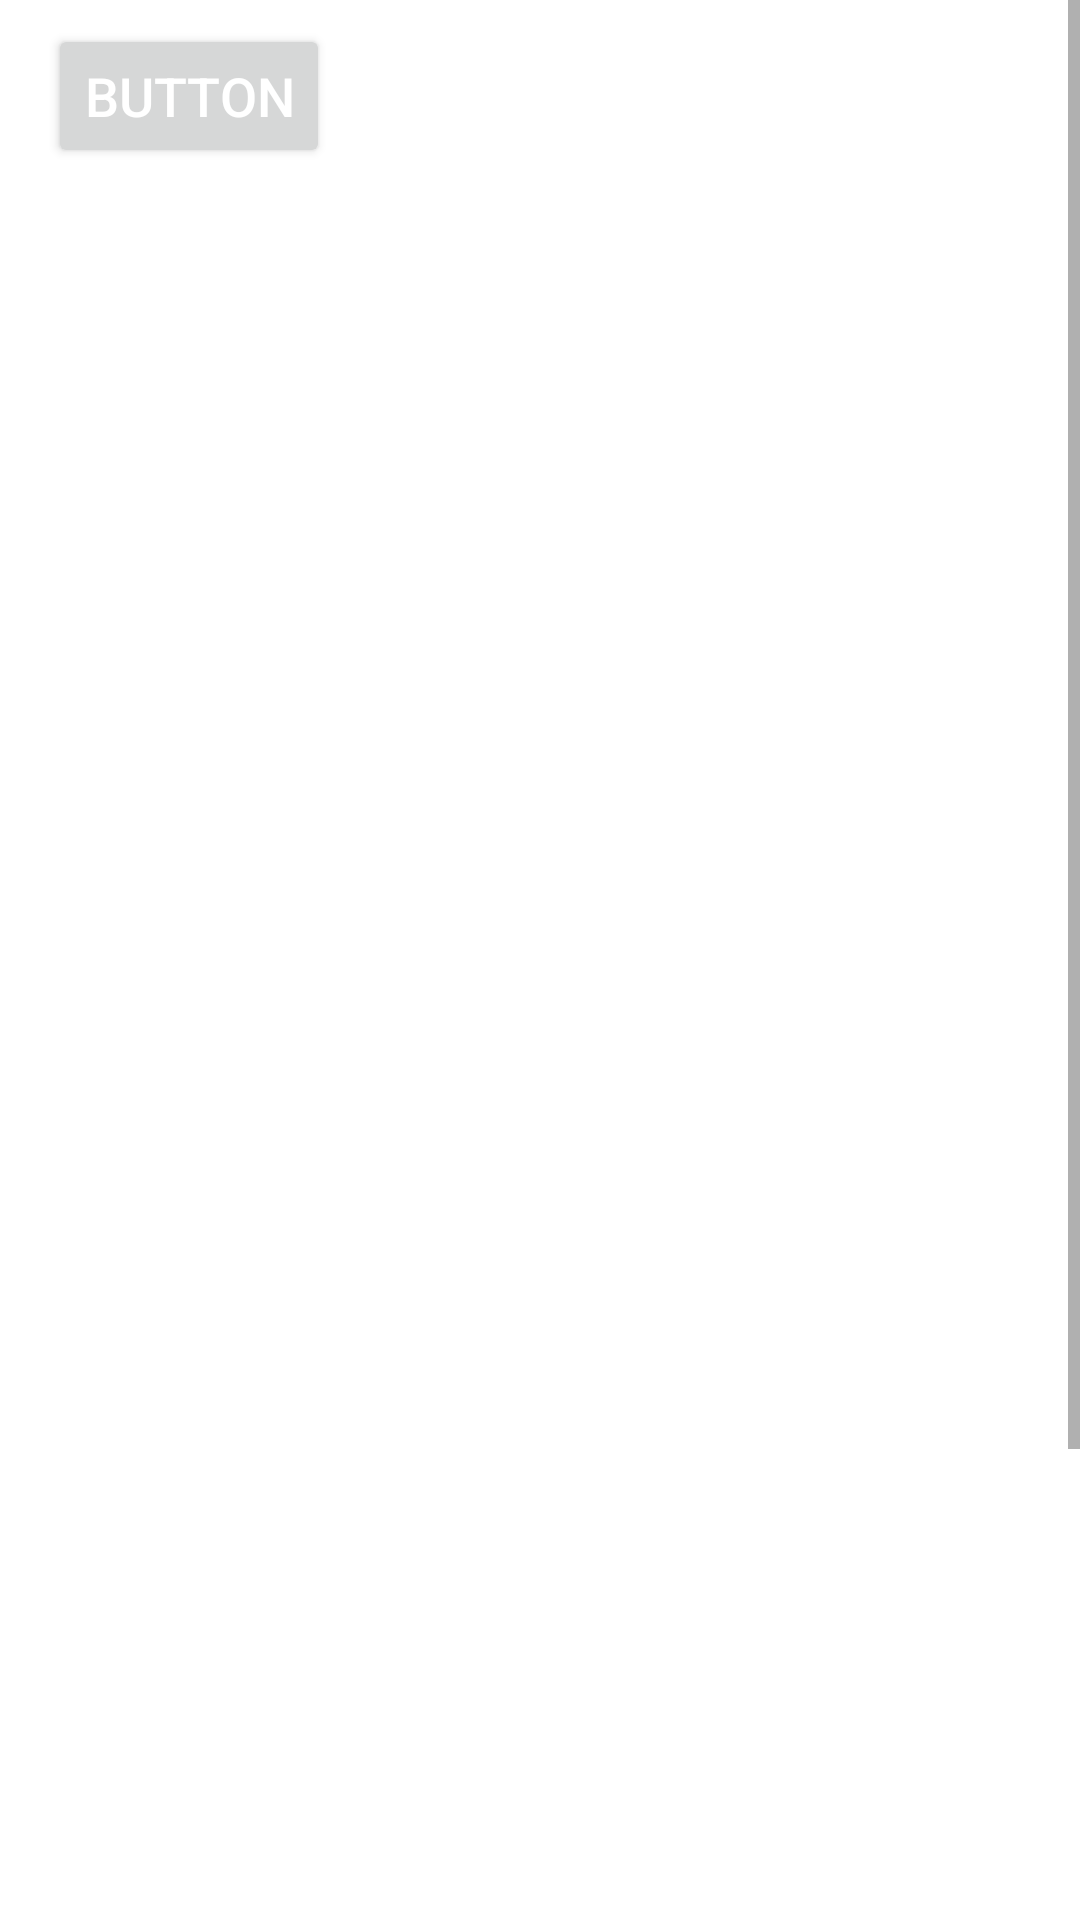

Produce the Android XML layout that renders to this screen, including the resource entries it uses.
<!-- AndroidManifest.xml: fallback theme Theme.MaterialComponents.DayNight.NoActionBar -->
<!-- res/layout/activity_behind.xml -->
<ScrollView xmlns:android="http://schemas.android.com/apk/res/android"
    style="@style/behindMenuScroll" >

    <LinearLayout style="@style/behindMenuScrollContent"
        android:paddingTop="25dp" >

        <Button
            android:id="@+id/behind_btn"
            style="@style/behindMenuItemLabel"
            android:text="BUTTON" />
        <TextView
            style="@style/behindMenuItemLabel"
            android:text="Item0" />
        <TextView
            style="@style/behindMenuItemLabel"
            android:text="Item1" />
        <TextView
            style="@style/behindMenuItemLabel"
            android:text="Item2" />
        <TextView
            style="@style/behindMenuItemLabel"
            android:text="Item3" />
        <TextView
            style="@style/behindMenuItemLabel"
            android:text="Item4" />
        <TextView
            style="@style/behindMenuItemLabel"
            android:text="Item5" />
        <TextView
            style="@style/behindMenuItemLabel"
            android:text="Item6" />
        <TextView
            style="@style/behindMenuItemLabel"
            android:text="Item7" />
        <TextView
            style="@style/behindMenuItemLabel"
            android:text="Item8" />
        <TextView
            style="@style/behindMenuItemLabel"
            android:text="Item9" />
        <TextView
            style="@style/behindMenuItemLabel"
            android:text="Item10" />
        <TextView
            style="@style/behindMenuItemLabel"
            android:text="Item11" />
        <TextView
            style="@style/behindMenuItemLabel"
            android:text="Item12" />
        <TextView
            style="@style/behindMenuItemLabel"
            android:text="Item13" />
        <TextView
            style="@style/behindMenuItemLabel"
            android:text="Item14" />
        <TextView
            style="@style/behindMenuItemLabel"
            android:text="Item15" />
        <TextView
            style="@style/behindMenuItemLabel"
            android:text="Item16" />
        <TextView
            style="@style/behindMenuItemLabel"
            android:text="Item17" />
        <TextView
            style="@style/behindMenuItemLabel"
            android:text="Item18" />
        <TextView
            style="@style/behindMenuItemLabel"
            android:text="Item19" />
        <TextView
            style="@style/behindMenuItemLabel"
            android:text="Item20" />
        <TextView
            style="@style/behindMenuItemLabel"
            android:text="Item21" />
        <TextView
            style="@style/behindMenuItemLabel"
            android:text="Item22" />
        <TextView
            style="@style/behindMenuItemLabel"
            android:text="Item23" />
        
    </LinearLayout>
</ScrollView>
<!-- resources referenced by this layout -->
<resources>
  <style name="behindMenuItemLabel">
          <item name="android:layout_width">wrap_content</item>
          <item name="android:layout_height">wrap_content</item>
          <item name="android:layout_marginLeft">8dp</item>
          <item name="android:layout_marginBottom">8dp</item>
          <item name="android:textSize">18sp</item>
          <item name="android:textColor">#FFFFFF</item>
      </style>
  <style name="behindMenuScrollContent">
          <item name="android:layout_width">fill_parent</item>
          <item name="android:layout_height">fill_parent</item>
          <item name="android:orientation">vertical</item>
          <item name="android:padding">8dp</item>
      </style>
</resources>
